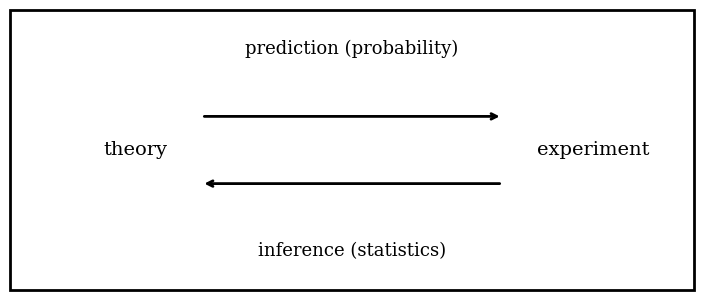

Recreate this plot in Python.
import matplotlib.pyplot as plt
import matplotlib.patches as patches
import matplotlib as mpl

# Elegant serif font
mpl.rcParams['font.family'] = 'serif'

# Figure and axis
fig, ax = plt.subplots(figsize=(9.5, 3.5))
ax.axis("off")

# Arrow parameters
arrow_y_top = 0.62
arrow_y_bottom = 0.38
arrow_x_start = 0.28
arrow_x_end = 0.72
label_y_center = 0.5

# Text labels
ax.text(0.5, 0.83, "prediction (probability)", fontsize=13, ha='center', va='bottom')
ax.text(0.5, 0.17, "inference (statistics)", fontsize=13, ha='center', va='top')

# Arrows
ax.annotate("",
            xy=(arrow_x_end, arrow_y_top), xytext=(arrow_x_start, arrow_y_top),
            arrowprops=dict(arrowstyle="->", lw=2, color='black'))

ax.annotate("",
            xy=(arrow_x_start, arrow_y_bottom), xytext=(arrow_x_end, arrow_y_bottom),
            arrowprops=dict(arrowstyle="->", lw=2, color='black'))

# Theory and Experiment
ax.text(arrow_x_start - 0.05, label_y_center, "theory", fontsize=14, ha='right', va='center')
ax.text(arrow_x_end + 0.05, label_y_center, "experiment", fontsize=14, ha='left', va='center')

# Black square border
border = patches.Rectangle((0, 0), 1, 1,
                           linewidth=2, edgecolor='black', facecolor='none',
                           transform=ax.transAxes, clip_on=False)
ax.add_patch(border)

# Subtle margins—closer to the original version
plt.subplots_adjust(left=0.14, right=0.86, top=0.90, bottom=0.10)

# Save the figure
plt.savefig("prediction_vs_inference.png", dpi=300, bbox_inches='tight')
plt.savefig("prediction_vs_inference.pdf", bbox_inches='tight')
plt.show()
